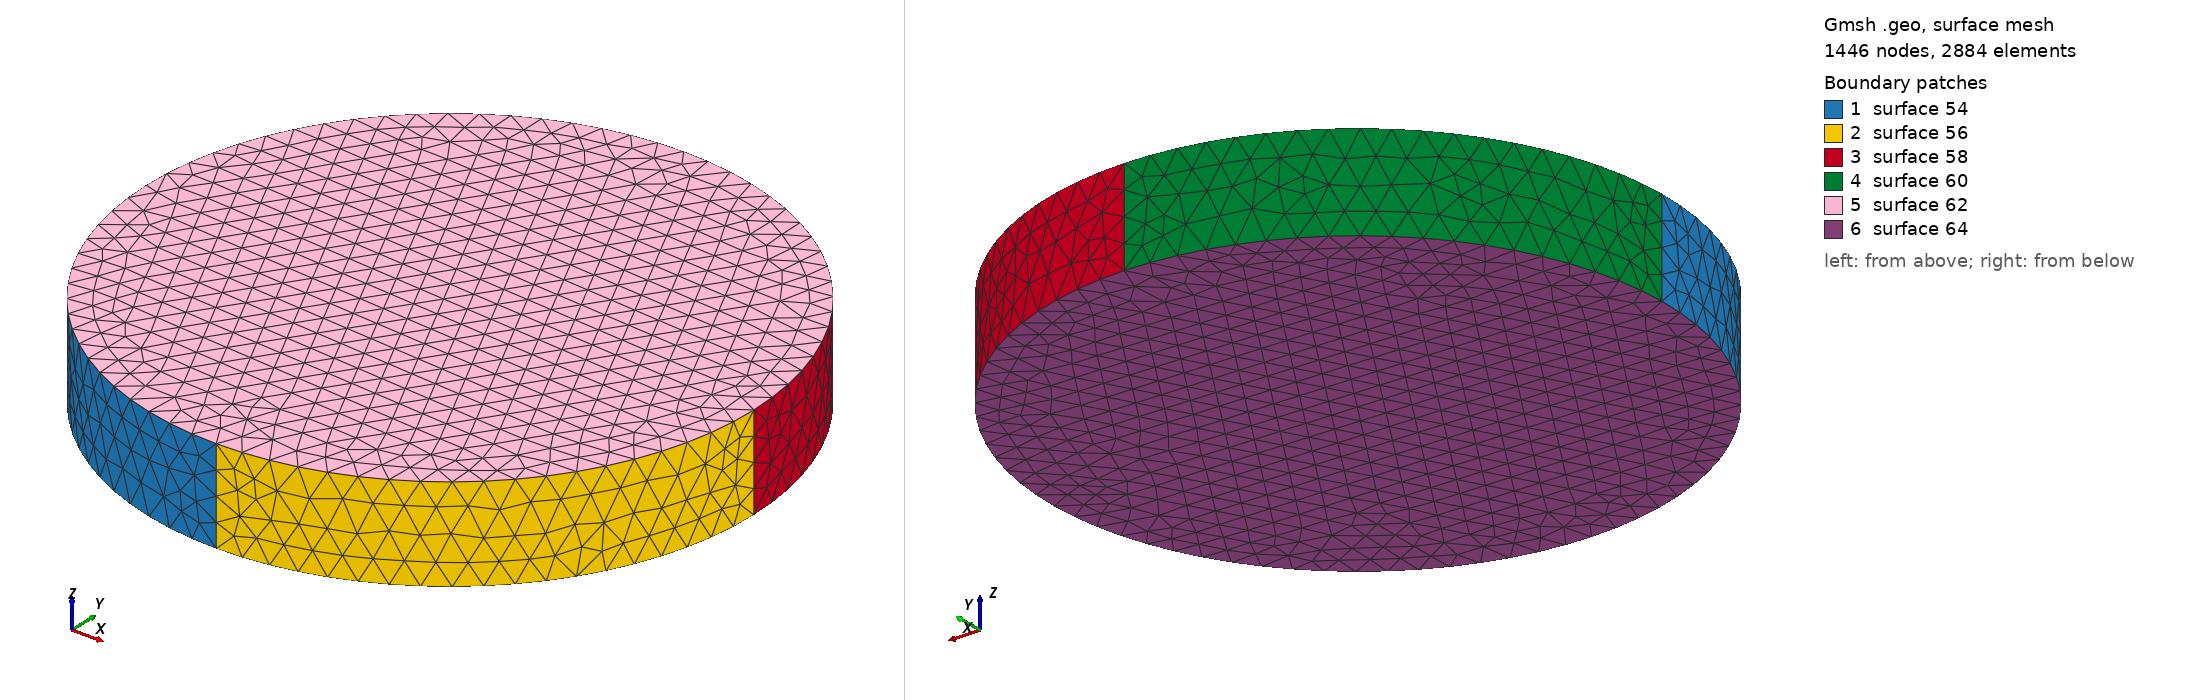

Gmsh geometry script, surface-meshed: 1446 nodes, 2884 surface elements. Boundary patches (legend numbers): 1 surface 54, 2 surface 56, 3 surface 58, 4 surface 60, 5 surface 62, 6 surface 64. Left view from above one corner, right view from below the opposite corner. The script declares no physical surfaces, so the legend lists its geometric surfaces. The drawing asked Gmsh for element sizes between 1% and 20% of the model's largest extent; the script's own settings can give other sizes.

=== cylinder.geo (drawn) ===
volSize_px=25;
center_x=256.5;
center_y=256.5;
radius=289.211219521;
height=90.3332804037;


// Upper circle
Point(1) = {center_x, center_y, 0, volSize_px}; 
Point(2) = {-radius+center_x, center_y, 0, volSize_px};
Point(3) = {center_x, center_y+radius, 0, volSize_px};
Point(4) = {center_x+radius, center_y, 0, volSize_px};
Point(5) = {center_x, -radius+center_y, 0, volSize_px};
Point(6) = {center_x, center_y, -height, volSize_px}; 
Point(7) = {-radius+center_x, center_y, -height, volSize_px};
Point(8) = {center_x, center_y+radius, -height, volSize_px};
Point(9) = {center_x+radius, center_y, -height, volSize_px};
Point(10) = {center_x, -radius+center_y, -height, volSize_px};



//Circles describing upper circle
Circle(41) = {2, 1, 3}; 
Circle(42) = {3, 1, 4}; 
Circle(43) = {4, 1, 5}; 
Circle(44) = {5, 1, 2};
Circle(45) = {7, 6, 8}; 
Circle(46) = {8, 6, 9}; 
Circle(47) = {9, 6, 10}; 
Circle(48) = {10, 6, 7};

//Lines connecting circles 
Line(49) = {2,7};
Line(50) = {3,8};
Line(51) = {4,9};
Line(52) = {5,10};

//Surfaces for disc
Line Loop(53) = {44, 49, -48, -52};
Ruled Surface(54) = {53};
Line Loop(55) = {52, -47, -51, 43};
Ruled Surface(56) = {55};
Line Loop(57) = {42, 51, -46, -50};
Ruled Surface(58) = {57};
Line Loop(59) = {50, -45, -49, 41};
Ruled Surface(60) = {59};
Line Loop(61) = {42, 43, 44, 41};
Ruled Surface(62) = {61};
Line Loop(63) = {45, 46, 47, 48};
Ruled Surface(64) = {63};
Surface Loop(65) = {64, 60, 58, 62, 56, 54};

//Volumes
Volume(80) = {65};
